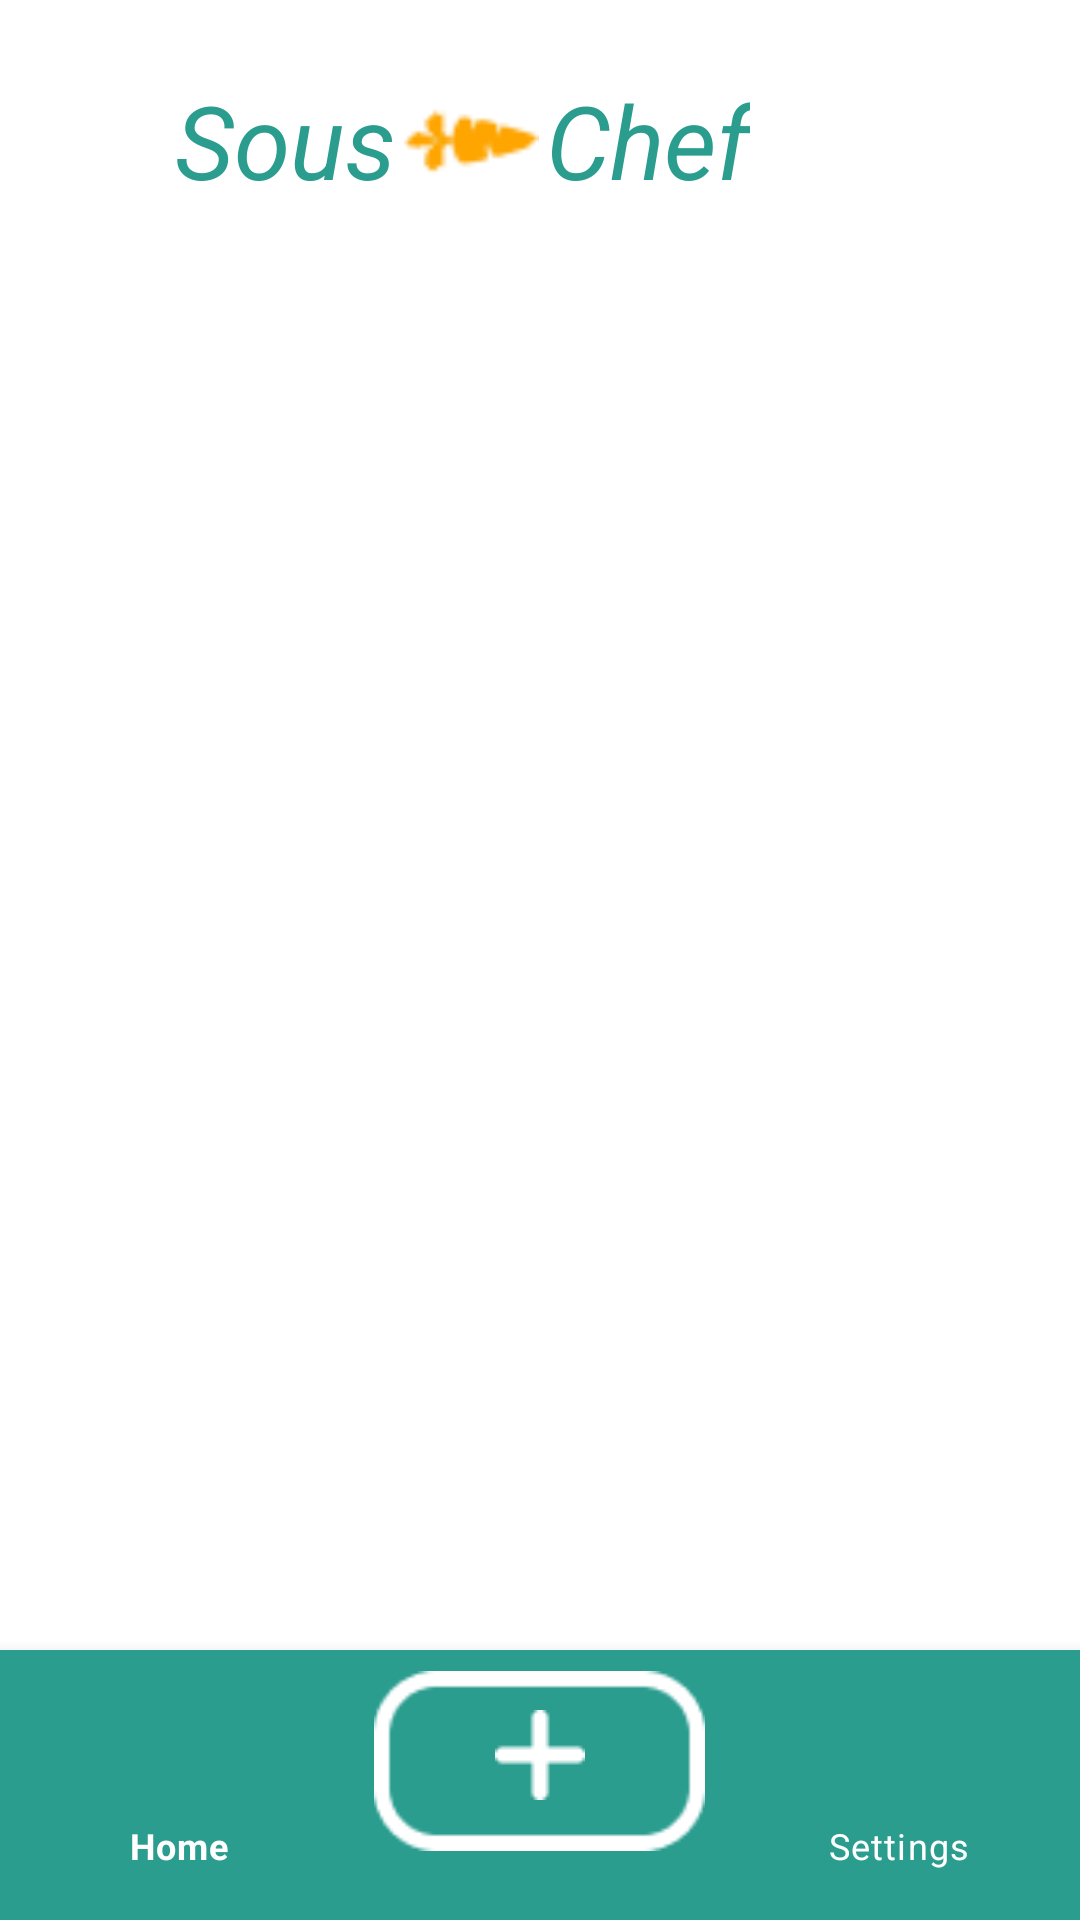

This screen was rendered from an Android layout file. Write that file and the resources it references.
<!-- AndroidManifest.xml: application theme Theme.SousChef -->
<!-- res/layout/activity_favorite_recipes.xml -->
<?xml version="1.0" encoding="utf-8"?>
<androidx.constraintlayout.widget.ConstraintLayout xmlns:android="http://schemas.android.com/apk/res/android"
    xmlns:app="http://schemas.android.com/apk/res-auto"
    android:layout_width="match_parent"
    android:layout_height="match_parent">

    <androidx.constraintlayout.widget.ConstraintLayout
        android:id="@+id/TitleBlock"
        android:layout_width="wrap_content"
        android:layout_height="wrap_content"
        android:layout_marginStart="110dp"
        android:layout_marginTop="24dp"
        android:layout_marginEnd="110dp"
        android:layout_marginBottom="20dp"
        app:layout_constraintBottom_toTopOf="@+id/RecipeInputsBlock"
        app:layout_constraintEnd_toEndOf="parent"
        app:layout_constraintHorizontal_bias="1.0"
        app:layout_constraintStart_toStartOf="parent"
        app:layout_constraintTop_toTopOf="parent"
        app:layout_constraintVertical_bias="0.736">

        <TextView
            android:id="@+id/SousChef1"
            android:layout_width="wrap_content"
            android:layout_height="wrap_content"
            android:text="Sous"
            android:textColor="@color/accent"
            android:textSize="34sp"
            android:textStyle="italic"
            app:layout_constraintBottom_toBottomOf="parent"
            app:layout_constraintEnd_toStartOf="@+id/imageView"
            app:layout_constraintStart_toStartOf="parent"
            app:layout_constraintTop_toTopOf="parent" />

        <TextView
            android:id="@+id/SousChef2"
            android:layout_width="wrap_content"
            android:layout_height="wrap_content"
            android:text="Chef"
            android:textColor="@color/accent"
            android:textSize="34sp"
            android:textStyle="italic"
            app:layout_constraintBottom_toBottomOf="parent"
            app:layout_constraintEnd_toEndOf="parent"
            app:layout_constraintStart_toEndOf="@+id/imageView"
            app:layout_constraintTop_toTopOf="parent" />

        <ImageView
            android:id="@+id/imageView"
            android:layout_width="50dp"
            android:layout_height="45dp"
            app:layout_constraintBottom_toBottomOf="parent"
            app:layout_constraintEnd_toStartOf="@+id/SousChef2"
            app:layout_constraintStart_toEndOf="@+id/SousChef1"
            app:layout_constraintTop_toTopOf="parent"
            app:srcCompat="@drawable/carrot_512_1" />
    </androidx.constraintlayout.widget.ConstraintLayout>

    <com.google.android.material.bottomnavigation.BottomNavigationView
        android:layout_width="match_parent"
        android:layout_height="90dp"
        app:backgroundTint="@color/accent"
        app:itemIconTint="@color/white"
        app:itemTextColor="@color/white"
        app:itemPaddingTop="20dp"
        app:itemPaddingBottom="20dp"
        app:itemIconSize="30dp"
        app:layout_constraintBottom_toBottomOf="parent"
        app:layout_constraintEnd_toEndOf="parent"
        app:layout_constraintStart_toStartOf="parent"
        app:menu="@menu/bottom_navigation_menu" >

        <RelativeLayout
            android:layout_width="match_parent"
            android:layout_height="match_parent">

            <ImageView
                android:id="@+id/new_recipe_rect"
                android:layout_width="129dp"
                android:layout_height="60dp"
                android:layout_centerHorizontal="true"
                android:layout_marginVertical="7dp"
                app:srcCompat="@drawable/rect_around_new_recipe" />

        </RelativeLayout>

    </com.google.android.material.bottomnavigation.BottomNavigationView>

</androidx.constraintlayout.widget.ConstraintLayout>
<!-- resources referenced by this layout -->
<resources>
  <color name="accent">#2A9D8F</color> //Persian Green
  <color name="white">#FFFFFFFF</color>
  
      // App colors
  <!-- drawable carrot_512_1: png bitmap (drawable, 1035 bytes) -->
  <!-- drawable rect_around_new_recipe: png bitmap (drawable, 832 bytes) -->
  <style name="Theme.SousChef" parent="Theme.MaterialComponents.DayNight.DarkActionBar">
          
          <item name="colorPrimary">@color/accent</item>
          <item name="colorPrimaryVariant">@color/accent</item>
          <item name="colorOnPrimary">@color/white</item>
          
          <item name="colorSecondary">@color/teal_200</item>
          <item name="colorSecondaryVariant">@color/teal_700</item>
          <item name="colorOnSecondary">@color/black</item>
          
          <item name="android:statusBarColor">@color/teal_700</item>
          
      </style>
  <color name="teal_200">#FF03DAC5</color>
  <color name="teal_700">#FF018786</color>
  <color name="black">#FF000000</color>
</resources>
